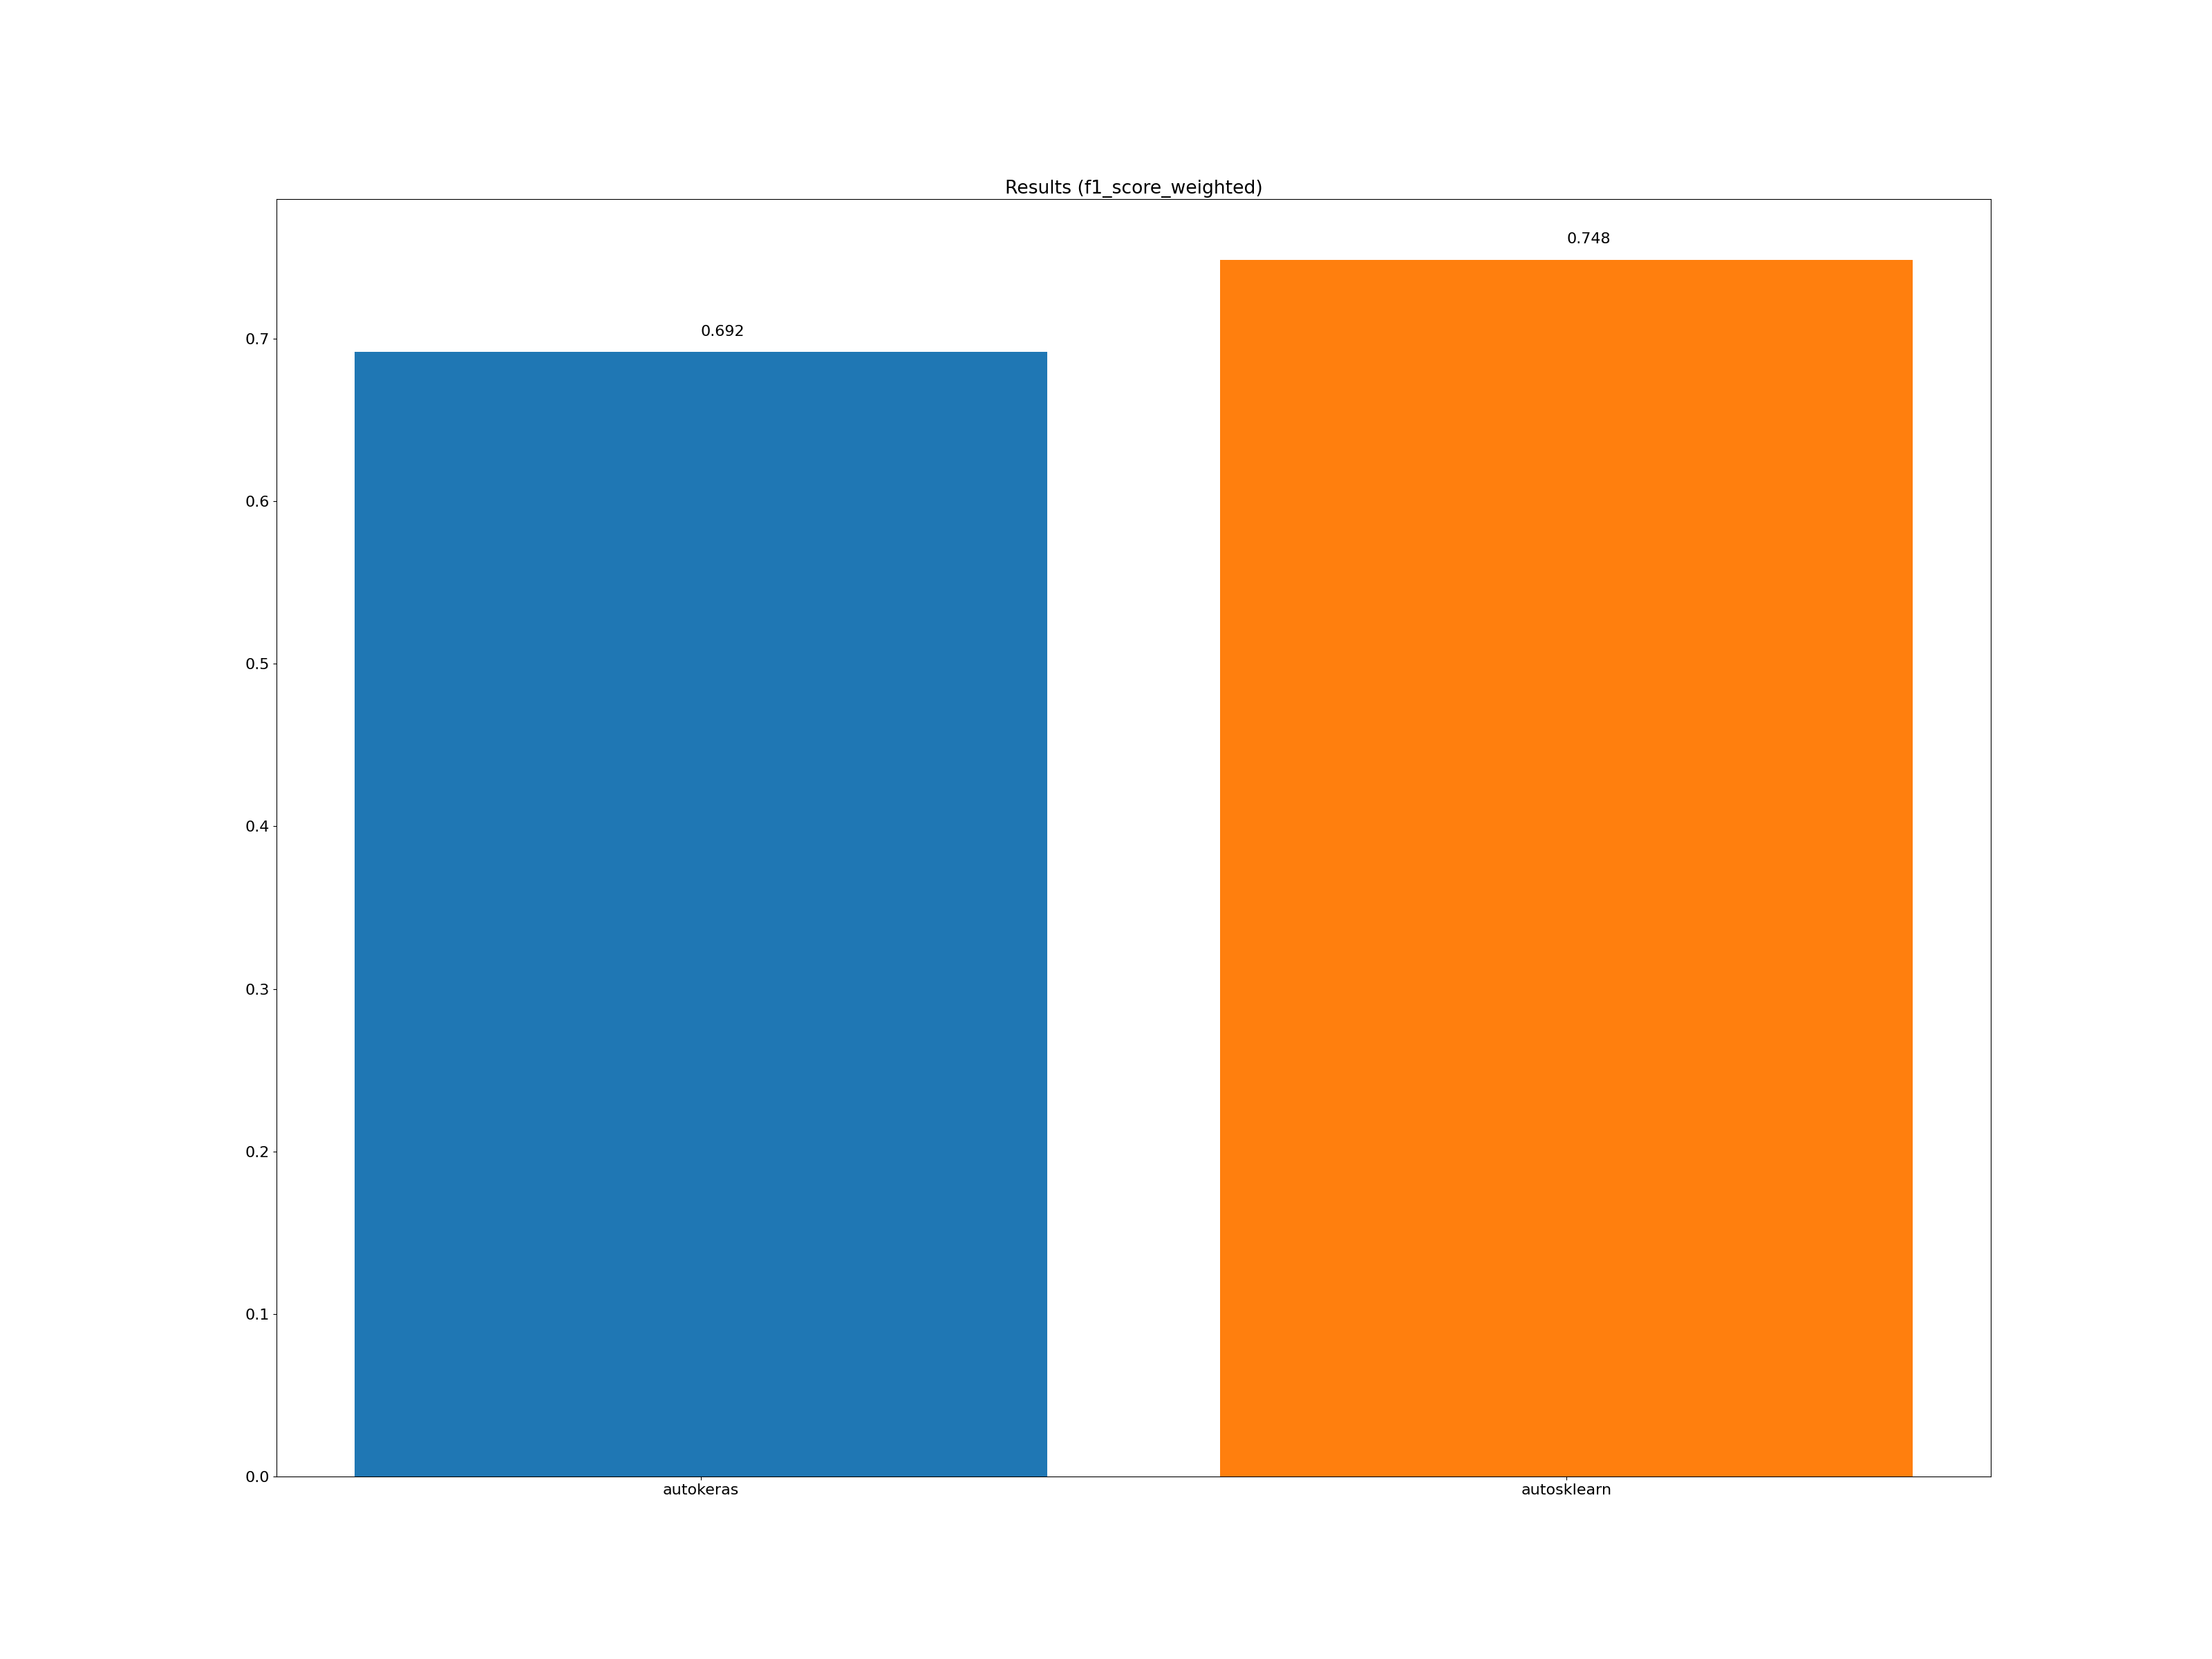

The data file committed next to this chart (first rows):
framework, accuracy_score, average_precision_score, balanced_accuracy_score, cohen_kappa_score, f1_score_macro, f1_score_micro, f1_score_weighted, matthews_corrcoef, precision_score, recall_score, roc_auc_score, coverage_error, label_ranking_average_precision_score, label_ranking_loss, training_time, test_time
autokeras, 0.645, 0.399, -1.000, -1.000, 0.550, 0.703, 0.692, -1.000, -1.000, -1.000, 0.733, 3.130, 0.753, 0.302, 00:03:06, 00:00:11
autosklearn, 0.642, 0.511, -1.000, -1.000, 0.634, 0.765, 0.748, -1.000, -1.000, -1.000, 0.768, 3.062, 0.730, 0.314, 00:10:16, 00:00:06
